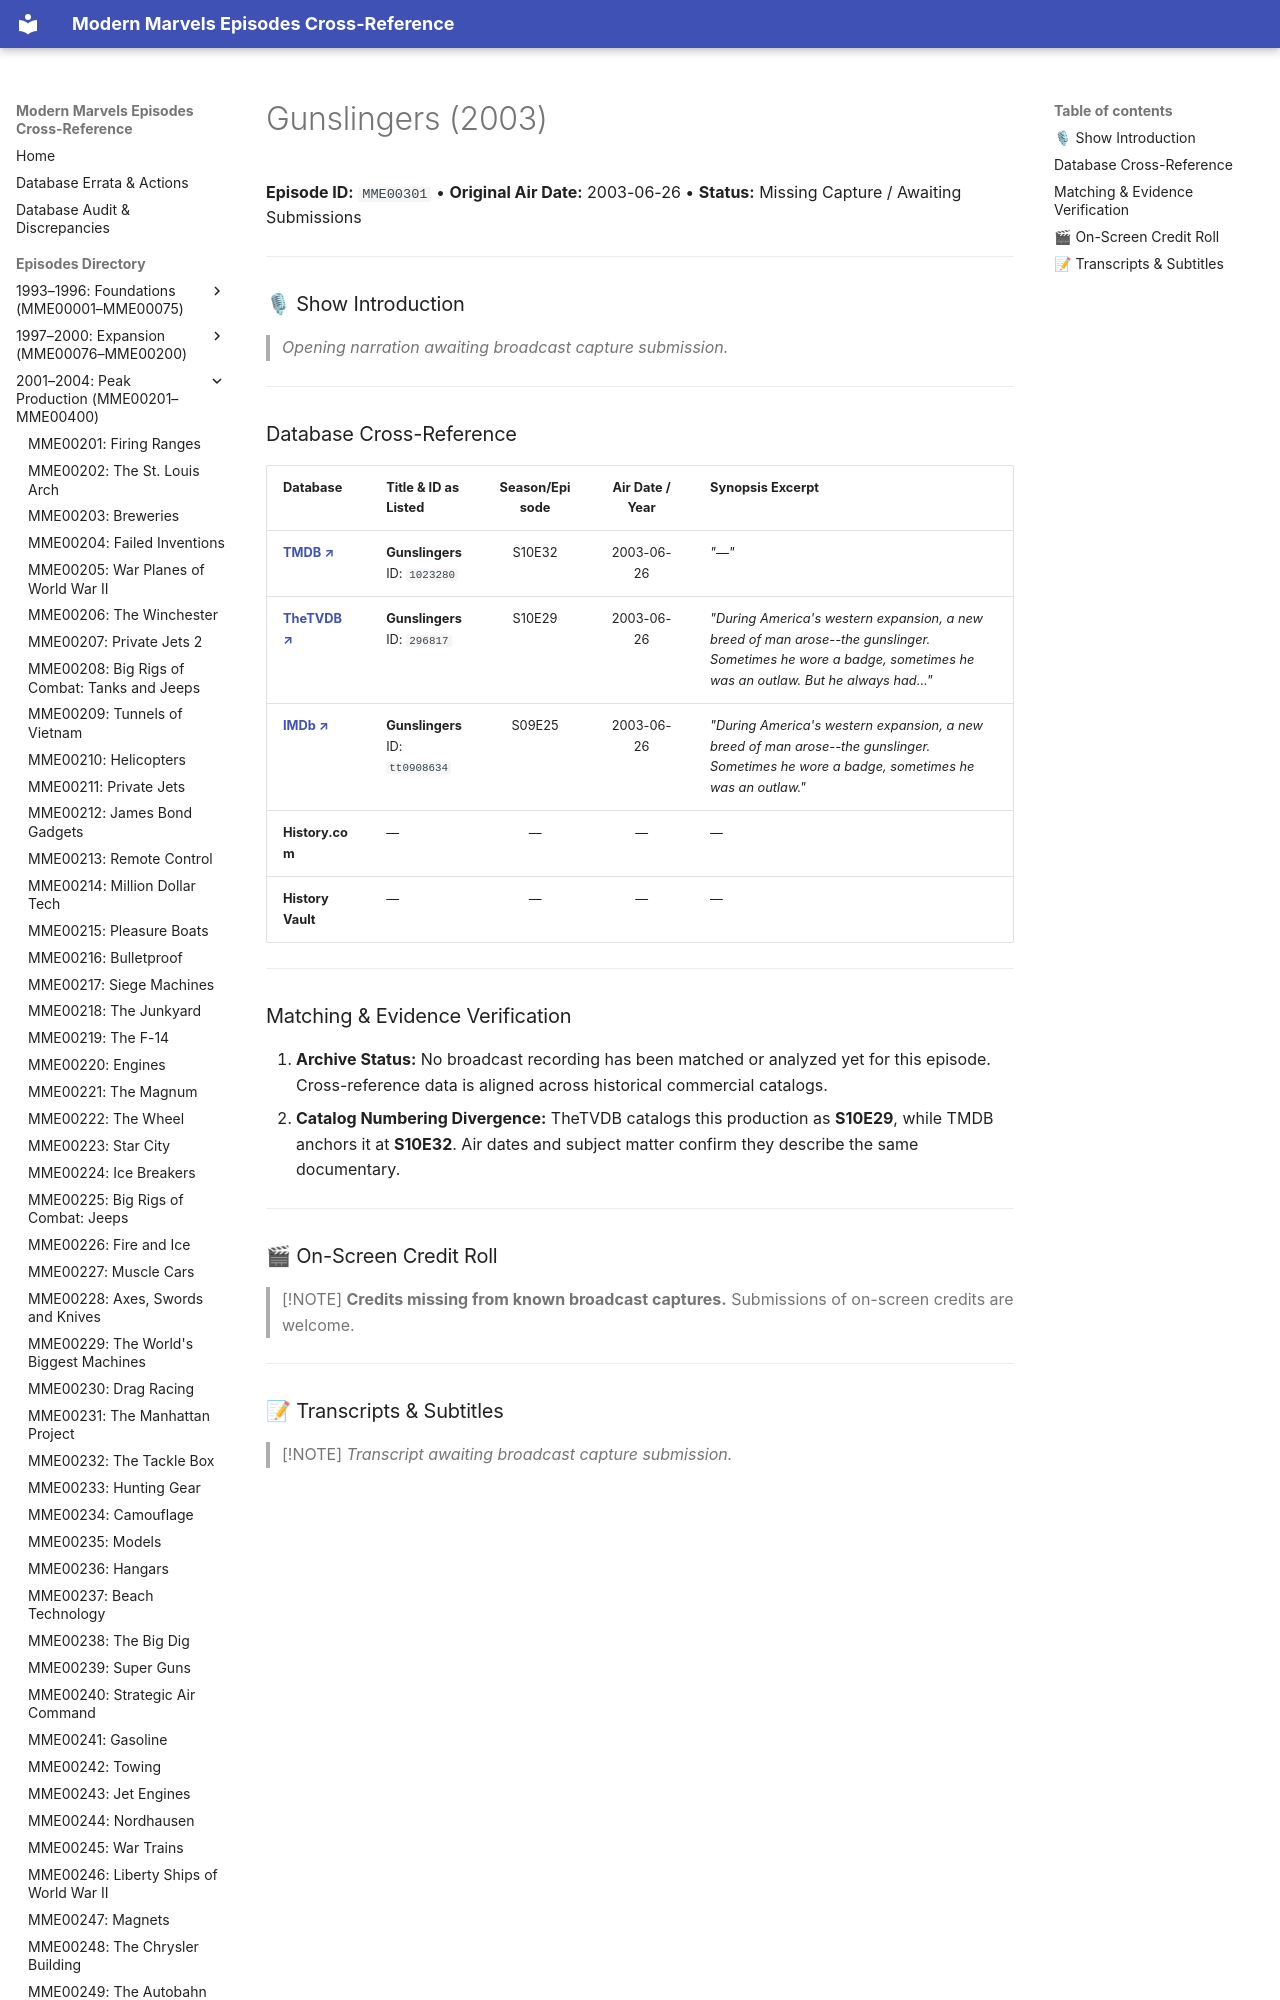

repository: ModernMarvelsFan/ModernMarvels · page: episodes/MME00301/index.html · generator: mkdocs

# Gunslingers (2003)

**Episode ID:** `MME00301` • **Original Air Date:** 2003-06-26 • **Status:** Missing Capture / Awaiting Submissions

---

### 🎙 Show Introduction

> *Opening narration awaiting broadcast capture submission.*

---
